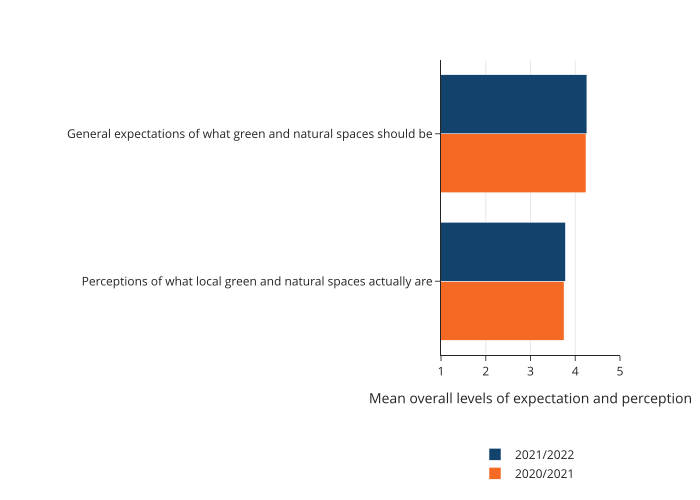

The table this chart was drawn from, first rows:
year, question, value
2020/2021, Perceptions of what local green and natu…, 3.75
2021/2022, Perceptions of what local green and natu…, 3.78
2020/2021, General expectations of what green and n…, 4.24
2021/2022, General expectations of what green and n…, 4.26
